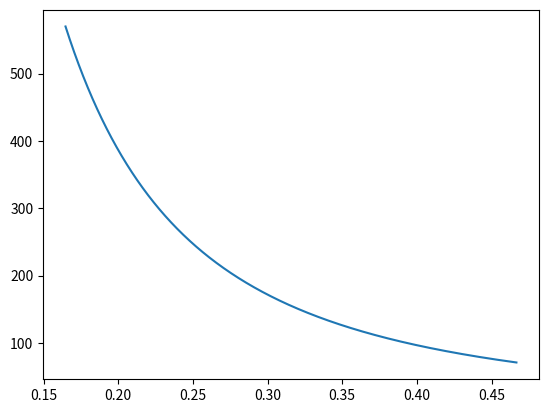
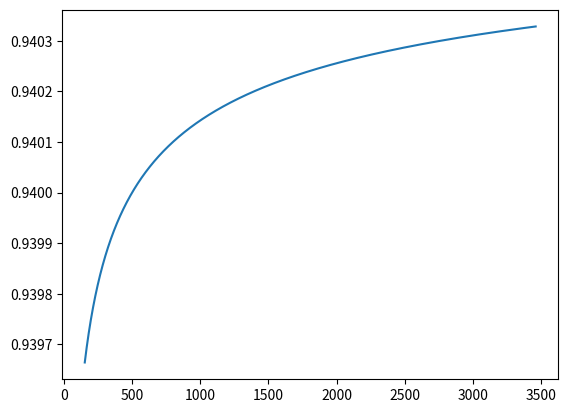
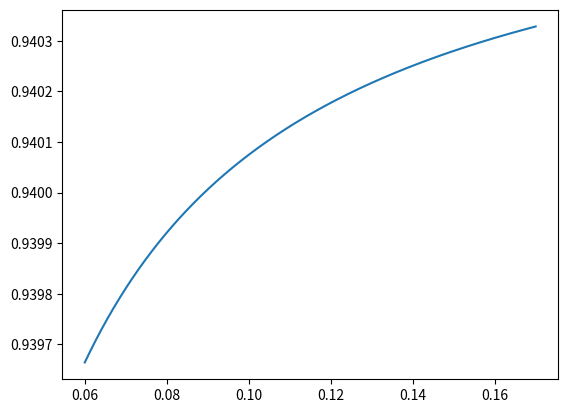

Here is the Python script that generated these plots, in order:
# -*- coding: utf-8 -*-
"""
Created on Thu Nov 23 17:39:44 2017

@author: Calvin
"""

from math import *;
import numpy as np;
import matplotlib.pyplot as plt;
import numpy.linalg as lg;

k = 0; # Spring constant
x = 0; # Spring dispacement
g = 9.81; # Grav const.
m = np.linspace(0.45,0.45, 100000); # np.linspace(0.3,1.5, 100000); #0.4; # Mass
h = 1.7; # Height
s = 5; # Length of slope
phi = np.arcsin(h/s); # Slope
Cr = 0.002; # Rolling resistance rubber wheel
d = 2; # Flat distance to finish
rho = 1.225; # Air density
v = 3.61663 *0.9; # Average velocity
Cw = 0.5; # Air resistance constant
Af = 0.08*0.15*0.5; # Frontal Area
mu = 0.002; # Friction coefficient in bearing
Daxel = 0.004; # Diameter of axel
Dwheel = np.linspace(0.060,0.170, 100000); #0.150 # np.linspace(0.075,0.170, 10000); # Diameter of wheel
Crlager = mu*(Daxel/Dwheel); # Rolling resistance steel bearing
#x = np.linspace(0.1,0.5, 100000); #np.linspace(0.1,0.5, 100000);
x = (s+d)*(Daxel/Dwheel);

def Eg(x):
    return m*g*h; # Grav. potential energy
def Erol(x):
    return Cr*m*g*np.cos(phi)*s + Cr*m*g*d; # Energy loss due to rolling resistance (one way)
def ErolLager(x):
    return Crlager*m*g*np.cos(phi)*s + Crlager*m*g*d;
def Eair(x):
    return 0.5*rho*(v**2)*Cw*Af*(s+d); # Energy loss due to air resistance (one way)
def Ebear(x): 
    return 2*(mu*(m*g*h - Eair(x) - ErolLager(x) - Erol(x))); # Energy loss due to internal forces in bearing (one way)
def Elost(x):
    return (Erol(x) + Eair(x) + Ebear(x) + ErolLager(x)); # Energy lost (one way)
def solveDh(x):
    return Elost(x)/(m*g);

def ErolReturn(x, dh):
    return Cr*m*g*np.cos(phi)*((h-dh)/np.sin(phi)) + Cr*m*g*d; # Energy loss due to rolling resistance (one way)
def ErolLagerReturn(x, dh):
    return Crlager*m*g*np.cos(phi)*((h-dh)/np.sin(phi)) + Crlager*m*g*d;
def EairReturn(x, dh):
    return 0.5*rho*(v**2)*Cw*Af*(((h-dh)/np.sin(phi))+d); # Energy loss due to air resistance (one way)
def EbearReturn(x, dh): 
    return 2*(mu*m*g*(h-dh)); # Energy loss due to internal forces in bearing (one way)
def ElostFull(x):
    return Elost(x) + (ErolReturn(x, solveDh(x)) + EairReturn(x, solveDh(x)) + EbearReturn(x, solveDh(x)) + ErolLagerReturn(x, solveDh(x))); # Energy lost (one way)
def solveK(x):
    return 2*(Eg(x) + Erol(x) + Eair(x) + Ebear(x) + ErolLager(x))/(x**2);
def redement(x):
    return (Eg(x)-ElostFull(x))/Eg(x);

def main():
    print("x:",x);
    k = solveK(x);
    print("k:",k);
    plt.figure(1);
    plt.plot(x, k);
    plt.show();
    print("x vs k");
    plt.figure(2);
    plt.plot(k/x, redement(x));
    plt.show();
    print("k/x vs redement");
    plt.figure(3);
    plt.plot(Dwheel, redement(x));
    plt.show();
    print("Dwheel vs redement");
    print("lost in rol:     ",((Erol(x) + ErolReturn(x, solveDh(x)))/Eg(x))[0]*100,",", ((Erol(x) + ErolReturn(x, solveDh(x)))/Eg(x))[x.size-1]*100);
    print("lost in rol bear:",((ErolLager(x) + ErolLagerReturn(x, solveDh(x)))/Eg(x))[0]*100,",", ((ErolLager(x) + ErolLagerReturn(x, solveDh(x)))/Eg(x))[x.size-1]*100);
    print("lost in air:     ",((Eair(x) + EairReturn(x, solveDh(x)))/Eg(x))[0]*100,",", ((Eair(x) + EairReturn(x, solveDh(x)))/Eg(x))[x.size-1]*100);
    print("lost in bear:    ",((Ebear(x) + EbearReturn(x, solveDh(x)))/Eg(x))[0]*100,",", ((Ebear(x) + EbearReturn(x, solveDh(x)))/Eg(x))[x.size-1]*100);
    print("diff in redement:",((redement(x)[0]-redement(x)[x.size-1])*-100));
    print("redement:", redement(x)[0]*100,",",redement(x)[x.size-1]*100);
    
    
main();